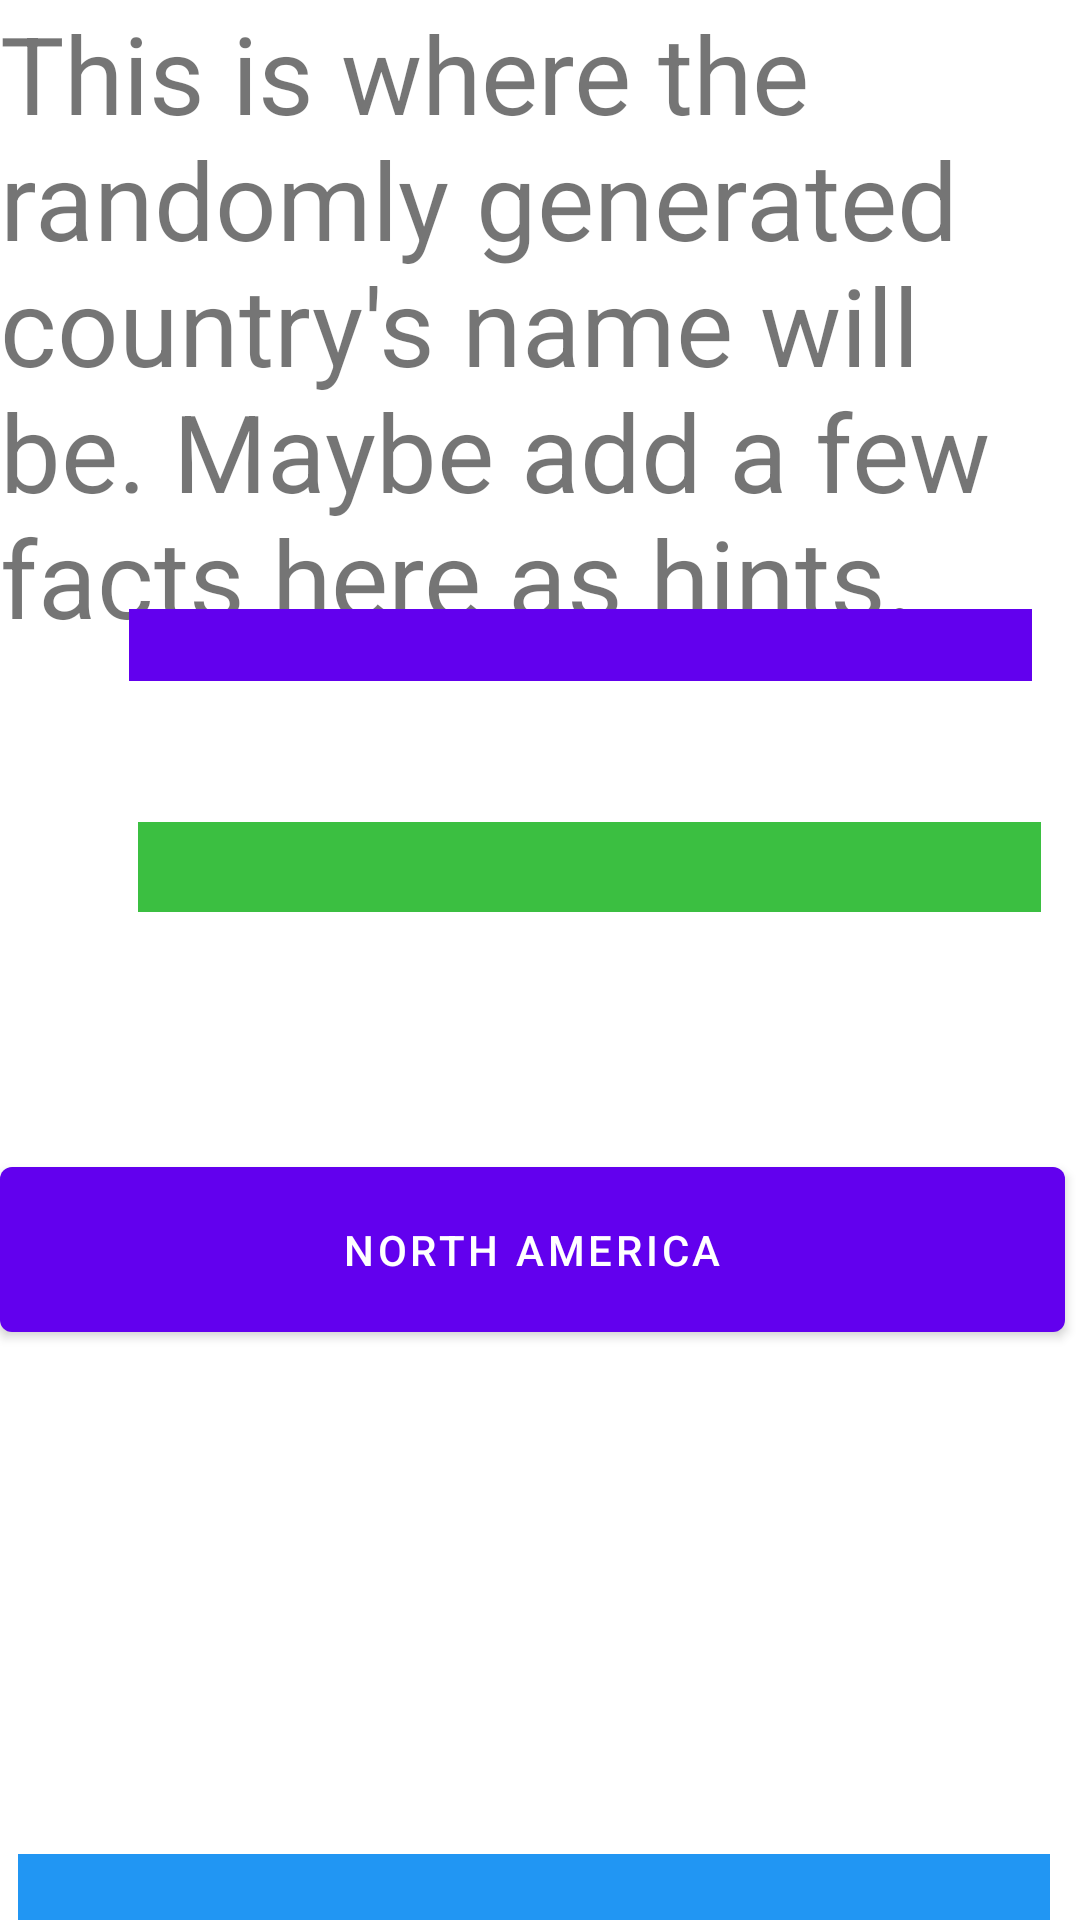

Android layout source for this screen:
<!-- AndroidManifest.xml: application theme Theme.CountryApp -->
<!-- res/layout/activity_world__map.xml -->
<?xml version="1.0" encoding="utf-8"?>
<RelativeLayout xmlns:android="http://schemas.android.com/apk/res/android"
    xmlns:app="http://schemas.android.com/apk/res-auto"
    xmlns:tools="http://schemas.android.com/tools"
    android:layout_width="match_parent"
    android:layout_height="match_parent"
    android:visibility="visible"
    tools:context=".world_Map">


    <TextView
        android:id="@+id/textView4"
        android:layout_width="wrap_content"
        android:layout_height="wrap_content"
        android:text="@string/this_is_where_the_randomly_generated_country_s_name_will_be_maybe_add_a_few_facts_here_as_hints"
        android:textSize="36sp"
        app:layout_constraintBottom_toBottomOf="parent"
        app:layout_constraintStart_toStartOf="parent"
        app:layout_constraintTop_toTopOf="parent" />

    <Button
        android:id="@+id/backToHome"
        android:layout_height="wrap_content"
        android:layout_width="wrap_content"
        android:layout_alignParentStart="true"
        android:layout_alignParentLeft="true"
        android:layout_alignParentTop="true"
        android:layout_alignParentEnd="true"
        android:layout_alignParentRight="true"
        android:layout_alignParentBottom="true"
        android:layout_marginStart="6dp"
        android:layout_marginLeft="6dp"
        android:layout_marginTop="651dp"
        android:layout_marginEnd="10dp"
        android:layout_marginRight="10dp"
        android:layout_marginBottom="22dp"
        android:text="Back to home screen"
        android:clickable="true"
        app:backgroundTint="#2196F3"
        app:layout_constraintBottom_toBottomOf="parent"
        app:layout_constraintEnd_toEndOf="parent"
        app:layout_constraintHorizontal_bias="0.567"
        app:layout_constraintStart_toEndOf="@+id/beginButton"
        app:layout_constraintTop_toBottomOf="@+id/textView3"
        app:layout_constraintVertical_bias="0.559" />

    <Button
        android:id="@+id/button2"
        android:layout_width="352dp"
        android:layout_height="66dp"
        android:layout_alignParentStart="true"
        android:layout_alignParentLeft="true"
        android:layout_alignParentTop="true"
        android:layout_alignParentEnd="true"
        android:layout_alignParentRight="true"
        android:layout_alignParentBottom="true"
        android:layout_marginStart="43dp"
        android:layout_marginLeft="43dp"
        android:layout_marginTop="227dp"
        android:layout_marginEnd="16dp"
        android:layout_marginRight="16dp"
        android:layout_marginBottom="437dp"
        android:text="Oceania"
        android:visibility="visible" />

    <Button
        android:id="@+id/button3"
        android:layout_width="wrap_content"
        android:layout_height="61dp"
        android:layout_alignParentStart="true"
        android:layout_alignParentLeft="true"
        android:layout_alignParentTop="true"
        android:layout_alignParentEnd="true"
        android:layout_alignParentRight="true"
        android:layout_alignParentBottom="true"
        android:layout_marginStart="46dp"
        android:layout_marginLeft="46dp"
        android:layout_marginTop="304dp"
        android:layout_marginEnd="13dp"
        android:layout_marginRight="13dp"
        android:layout_marginBottom="366dp"
        android:text="Asia"
        app:backgroundTint="#3BBF41" />

    <Button
        android:id="@+id/button4"
        android:layout_width="369dp"
        android:layout_height="67dp"
        android:layout_alignBottom="@+id/button"
        android:layout_alignParentTop="true"
        android:layout_alignParentEnd="true"
        android:layout_alignParentRight="true"
        android:layout_marginTop="383dp"
        android:layout_marginEnd="5dp"
        android:layout_marginRight="5dp"
        android:layout_marginBottom="259dp"
        android:text="North America" />

</RelativeLayout>
<!-- resources referenced by this layout -->
<resources>
  <string name="this_is_where_the_randomly_generated_country_s_name_will_be_maybe_add_a_few_facts_here_as_hints">This is where the randomly generated country\'s name will be. Maybe add a few facts here as hints.</string>
  <style name="Theme.CountryApp" parent="Theme.MaterialComponents.DayNight.DarkActionBar">
          
          <item name="colorPrimary">@color/purple_500</item>
          <item name="colorPrimaryVariant">@color/purple_700</item>
          <item name="colorOnPrimary">@color/white</item>
          
          <item name="colorSecondary">@color/teal_200</item>
          <item name="colorSecondaryVariant">@color/teal_700</item>
          <item name="colorOnSecondary">@color/black</item>
          
          <item name="android:statusBarColor" tools:targetApi="l">?attr/colorPrimaryVariant</item>
          
      </style>
  <!-- not gathered from this repository: default colours our renderer supplied (Android Studio template values) -->
  <color name="purple_500">#FF6200EE</color>
  <color name="purple_700">#FF3700B3</color>
  <color name="teal_200">#FF03DAC5</color>
  <color name="teal_700">#FF018786</color>
  <color name="black">#FF000000</color>
  <color name="white">#FFFFFFFF</color>
</resources>
